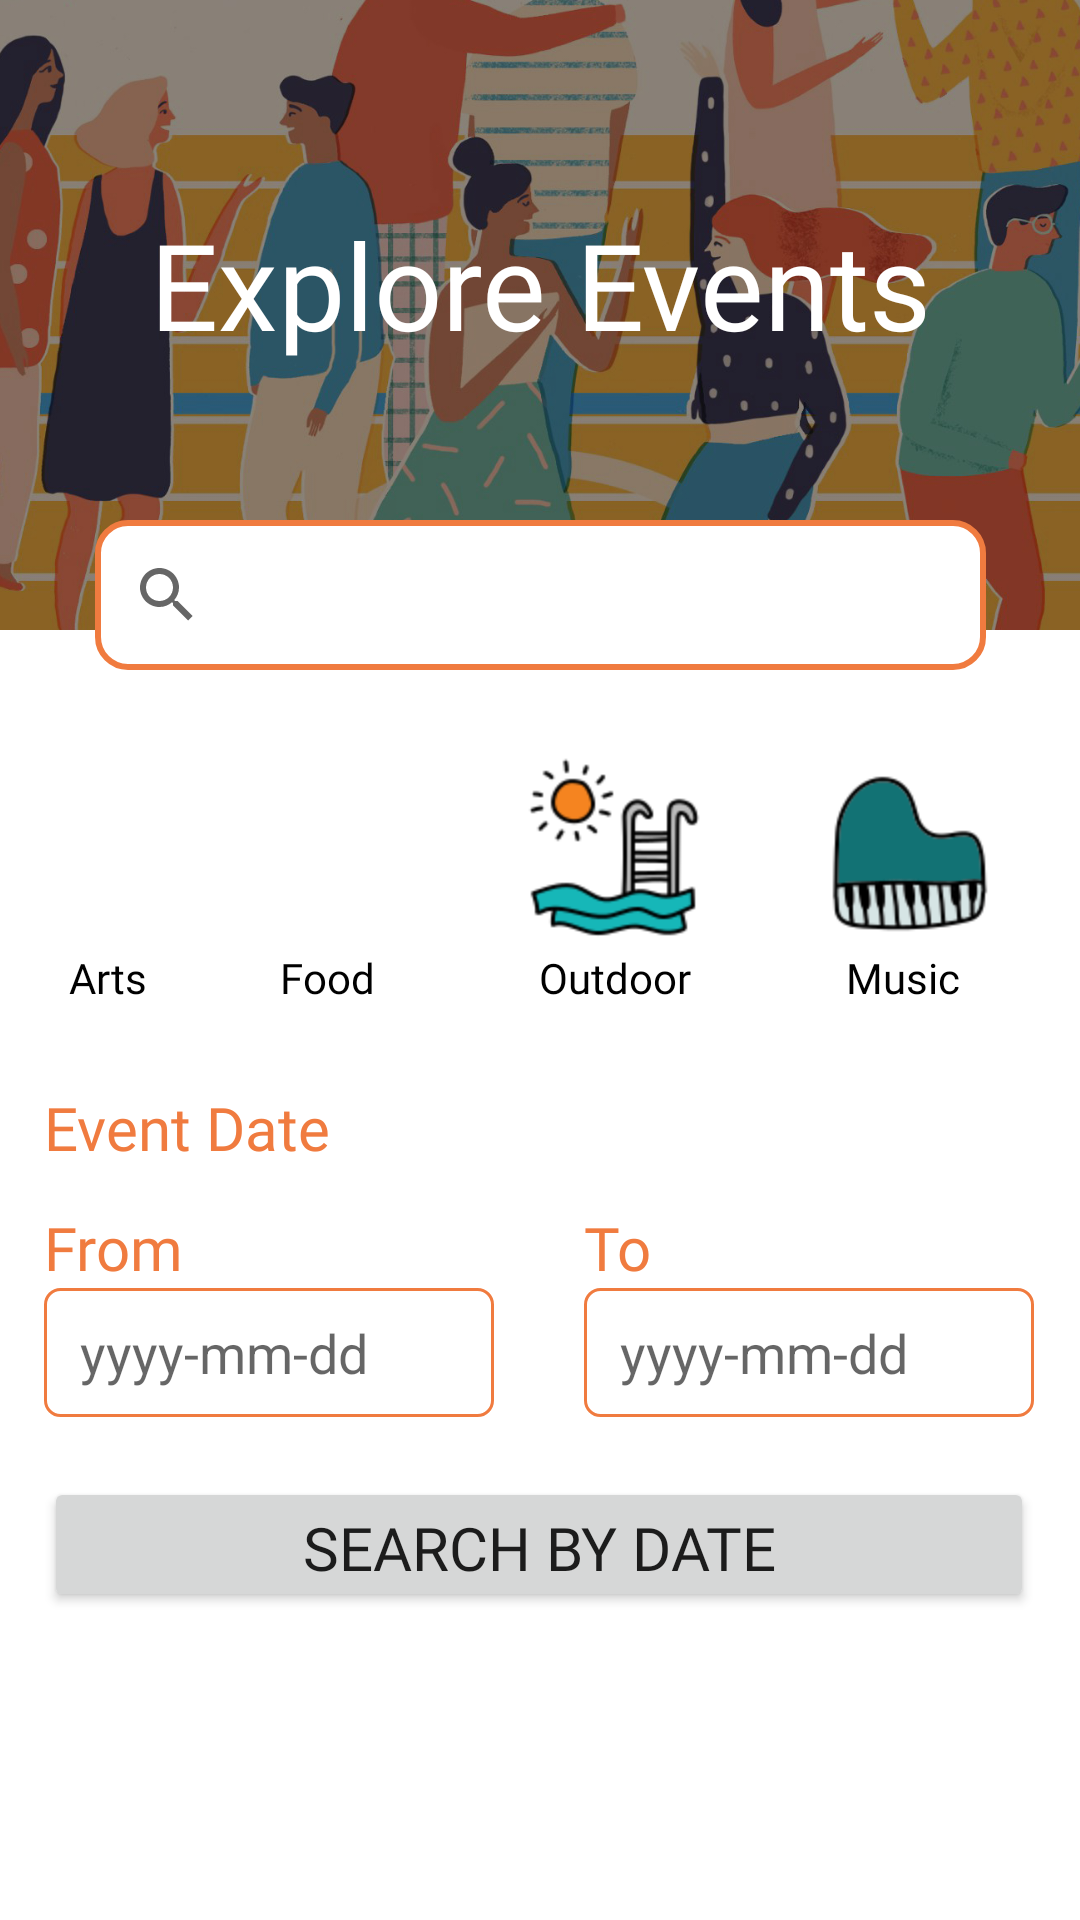

The Android layout XML behind this screen, and the referenced resources:
<!-- AndroidManifest.xml: application theme Theme.EventMe -->
<!-- res/layout/fragment_explore.xml -->
<?xml version="1.0" encoding="utf-8"?>
<androidx.constraintlayout.widget.ConstraintLayout xmlns:android="http://schemas.android.com/apk/res/android"
    xmlns:app="http://schemas.android.com/apk/res-auto"
    xmlns:tools="http://schemas.android.com/tools"
    android:layout_width="match_parent"
    android:layout_height="match_parent"
    tools:context=".ExploreFragment">


    <ImageView
        android:id="@+id/imageView"
        android:layout_width="416dp"
        android:layout_height="210dp"
        android:scaleType="centerCrop"
        app:layout_constraintEnd_toEndOf="parent"
        app:layout_constraintStart_toStartOf="parent"
        app:layout_constraintTop_toTopOf="parent"
        app:srcCompat="@drawable/d3dc7e93893bd4ad5d73009f763e4a48" />

    <TextView
        android:id="@+id/textView01"
        android:layout_width="wrap_content"
        android:layout_height="wrap_content"
        android:layout_marginTop="68dp"
        android:fontFamily="@font/montserrat_black"
        android:gravity="center|center_horizontal"
        android:text="Explore Events"
        android:textColor="@color/white"
        android:textSize="40sp"
        app:layout_constraintEnd_toEndOf="parent"
        app:layout_constraintStart_toStartOf="parent"
        app:layout_constraintTop_toTopOf="parent" />

    <SearchView
        android:id="@+id/searchView"
        android:layout_width="297dp"
        android:layout_height="50dp"
        android:layout_marginTop="52dp"
        android:background="@drawable/searchbar_bg"
        android:queryHint="Search Here"
        app:layout_constraintEnd_toEndOf="parent"
        app:layout_constraintStart_toStartOf="parent"
        app:layout_constraintTop_toBottomOf="@+id/textView01">

    </SearchView>

    <TextView
        android:id="@+id/textView2"
        android:layout_width="120dp"
        android:layout_height="wrap_content"
        android:layout_marginTop="13dp"
        android:fontFamily="@font/montserrat_black"
        android:text="From"
        android:textColor="@color/orange_theme"
        android:textSize="20sp"
        app:layout_constraintStart_toStartOf="@+id/textView8"
        app:layout_constraintTop_toBottomOf="@+id/textView8" />

    <TextView
        android:id="@+id/textView8"
        android:layout_width="120dp"
        android:layout_height="wrap_content"
        android:layout_marginTop="27dp"
        android:fontFamily="@font/montserrat_black"
        android:text="Event Date"
        android:textColor="@color/orange_theme"
        android:textSize="20sp"
        app:layout_constraintStart_toStartOf="@+id/button2"
        app:layout_constraintTop_toBottomOf="@+id/textView" />

    <TextView
        android:id="@+id/textView3"
        android:layout_width="120dp"
        android:layout_height="wrap_content"
        android:fontFamily="@font/montserrat_black"
        android:text="To"
        android:textColor="@color/orange_theme"
        android:textSize="20sp"
        app:layout_constraintStart_toStartOf="@+id/endDate"
        app:layout_constraintTop_toTopOf="@+id/textView2" />

    <EditText
        android:id="@+id/startDate"
        android:layout_width="150dp"
        android:layout_height="43dp"
        android:background="@drawable/edit_text_rounded"
        android:ems="10"
        android:hint="yyyy-mm-dd"
        android:inputType="date"
        android:paddingStart="12dp"
        app:layout_constraintStart_toStartOf="@+id/textView2"
        app:layout_constraintTop_toBottomOf="@+id/textView2" />

    <EditText
        android:id="@+id/endDate"
        android:layout_width="150dp"
        android:layout_height="43dp"
        android:background="@drawable/edit_text_rounded"
        android:ems="10"
        android:hint="yyyy-mm-dd"
        android:inputType="date"
        android:paddingStart="12dp"
        app:layout_constraintEnd_toEndOf="@+id/button2"
        app:layout_constraintTop_toBottomOf="@+id/textView3" />

    <Button
        android:id="@+id/button2"
        android:layout_width="330dp"
        android:layout_height="45dp"
        android:layout_marginTop="20dp"
        android:fontFamily="@font/montserrat_semibold"
        android:insetTop="0dp"
        android:insetBottom="0dp"
        android:text="Search By Date"
        android:textSize="20sp"
        app:cornerRadius="10dp"
        app:layout_constraintHorizontal_bias="0.493"
        app:layout_constraintLeft_toLeftOf="parent"
        app:layout_constraintRight_toRightOf="parent"
        app:layout_constraintTop_toBottomOf="@+id/startDate" />

    <ImageView
        android:id="@+id/image_music"
        android:layout_width="64dp"
        android:layout_height="64dp"
        android:layout_marginEnd="27dp"
        android:width="64dp"
        android:height="64dp"
        android:scaleType="fitCenter"
        app:layout_column="0"
        app:layout_constraintEnd_toEndOf="parent"
        app:layout_constraintTop_toTopOf="@+id/image_art"
        app:srcCompat="@drawable/icons8_classic_music_96" />

    <ImageView
        android:id="@+id/image_outdoor"
        android:layout_width="64dp"
        android:layout_height="64dp"
        android:layout_marginEnd="32dp"
        android:width="64dp"
        android:height="64dp"
        android:scaleType="fitCenter"
        app:layout_constraintEnd_toStartOf="@+id/image_music"
        app:layout_constraintTop_toTopOf="@+id/image_art"
        app:srcCompat="@drawable/icons8_outdoor_swimming_pool_96" />

    <ImageView
        android:id="@+id/image_food"
        android:layout_width="64dp"
        android:layout_height="64dp"
        android:layout_marginEnd="32dp"
        android:width="64dp"
        android:height="64dp"
        android:scaleType="fitCenter"
        app:layout_constraintEnd_toStartOf="@+id/image_outdoor"
        app:layout_constraintTop_toTopOf="@+id/image_art"
        app:srcCompat="@drawable/icons8_pizza_96" />

    <ImageView
        android:id="@+id/image_art"
        android:layout_width="64dp"
        android:layout_height="64dp"
        android:layout_marginStart="27dp"
        android:layout_marginTop="27dp"
        android:layout_marginEnd="32dp"
        android:width="64dp"
        android:height="64dp"
        android:scaleType="fitCenter"
        app:layout_constraintEnd_toStartOf="@+id/image_food"
        app:layout_constraintStart_toStartOf="parent"
        app:layout_constraintTop_toBottomOf="@+id/searchView"
        app:srcCompat="@drawable/icons8_picture_96" />

    <TextView
        android:id="@+id/textView"
        android:layout_width="64dp"
        android:layout_height="wrap_content"
        android:layout_marginTop="2dp"
        android:fontFamily="@font/montserrat_medium"
        android:gravity="center"
        android:text="Arts"
        android:textColor="@color/black"
        app:layout_constraintStart_toStartOf="@+id/image_art"
        app:layout_constraintTop_toBottomOf="@+id/image_art" />

    <TextView
        android:id="@+id/textView4"
        android:layout_width="64dp"
        android:layout_height="wrap_content"
        android:layout_marginTop="2dp"
        android:fontFamily="@font/montserrat_medium"
        android:gravity="center"
        android:text="Food"
        android:textColor="@color/black"
        app:layout_constraintStart_toStartOf="@+id/image_food"
        app:layout_constraintTop_toBottomOf="@+id/image_food" />

    <TextView
        android:id="@+id/textView6"
        android:layout_width="64dp"
        android:layout_height="wrap_content"
        android:fontFamily="@font/montserrat_medium"
        android:gravity="center"
        android:text="Outdoor"
        android:textColor="@color/black"
        app:layout_constraintStart_toStartOf="@+id/image_outdoor"
        app:layout_constraintTop_toTopOf="@+id/textView4" />

    <TextView
        android:id="@+id/textView7"
        android:layout_width="64dp"
        android:layout_height="wrap_content"
        android:fontFamily="@font/montserrat_medium"
        android:gravity="center"
        android:text="Music"
        android:textColor="@color/black"
        app:layout_constraintStart_toStartOf="@+id/image_music"
        app:layout_constraintTop_toTopOf="@+id/textView6" />


</androidx.constraintlayout.widget.ConstraintLayout>
<!-- resources referenced by this layout -->
<resources>
  <color name="black">#FF000000</color>
  <color name="orange_theme">#F07B3F</color>
  <color name="white">#FFFFFFFF</color>
  <!-- drawable d3dc7e93893bd4ad5d73009f763e4a48: jpg bitmap (drawable, 414524 bytes) -->
  <!-- drawable edit_text_rounded (drawable) -->
  <?xml version="1.0" encoding="utf-8"?>
  <selector xmlns:android="http://schemas.android.com/apk/res/android">
  
      
      <item android:state_enabled="true">
          <shape android:shape="rectangle">
              <solid android:color="@android:color/white" />
              <corners android:radius="5dp" />
              <stroke android:width="1dp" android:color="@color/orange_theme" />
  
          </shape>
      </item>
  
  </selector>
  <!-- drawable icons8_classic_music_96: png bitmap (drawable, 5174 bytes) -->
  <!-- drawable icons8_outdoor_swimming_pool_96: png bitmap (drawable, 5680 bytes) -->
  <!-- drawable searchbar_bg (drawable) -->
  <?xml version="1.0" encoding="utf-8"?>
  <shape xmlns:android="http://schemas.android.com/apk/res/android">
          <corners android:radius="10dp" />
          <solid android:color="@android:color/white" />
          <stroke android:color="@color/orange_theme"
              android:width="2dp"/>
  </shape>
  <style name="Theme.EventMe" parent="Theme.MaterialComponents.DayNight.NoActionBar">
          
          <item name="colorPrimary">@color/orange_theme</item>
          <item name="colorPrimaryVariant">@color/yellow_theme</item>
          <item name="colorOnPrimary">@color/white</item>
          
          <item name="colorSecondary">@color/teal_200</item>
          <item name="colorSecondaryVariant">@color/teal_700</item>
          <item name="colorOnSecondary">@color/black</item>
          
          <item name="android:statusBarColor" tools:targetApi="l">?attr/colorPrimaryVariant</item>
          
      </style>
  <color name="yellow_theme">#FFD460</color>
  <color name="teal_200">#FF03DAC5</color>
  <color name="teal_700">#FF018786</color>
</resources>
